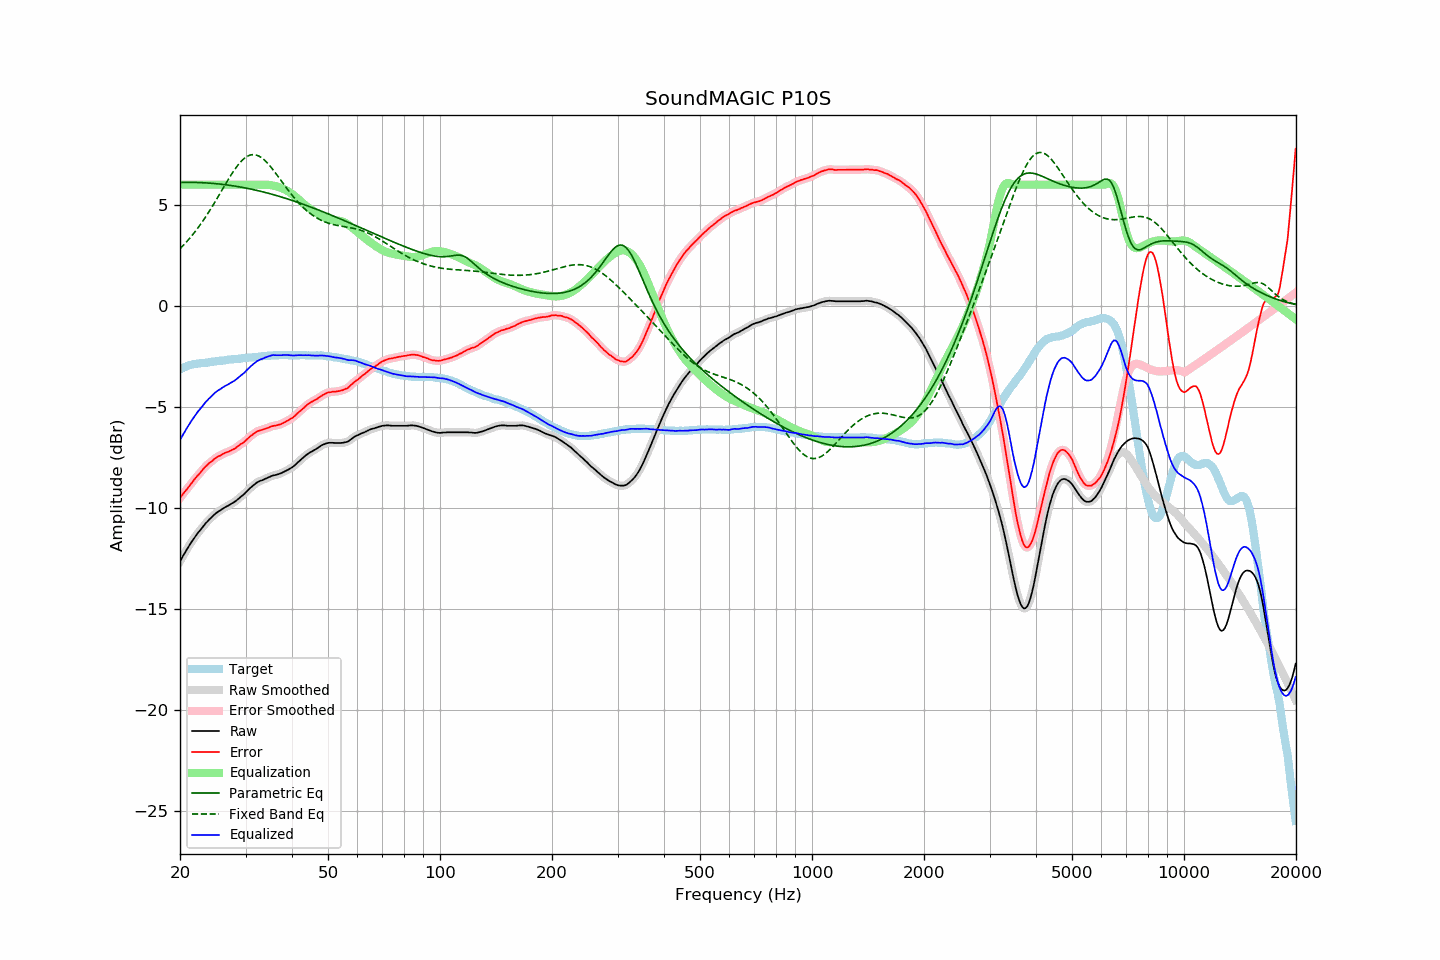

Data behind this chart, as committed beside it:
frequency, raw, error, smoothed, error_smoothed, equalization, parametric_eq, fixed_band_eq, equalized_raw, equalized_smoothed, target
20.00, -12.64, -9.50, -12.64, -9.50, 6.00, 6.11, 2.83, -6.64, -6.64, -3.14
20.20, -12.50, -9.40, -12.50, -9.40, 6.00, 6.11, 2.91, -6.50, -6.50, -3.10
20.40, -12.35, -9.29, -12.36, -9.30, 6.00, 6.11, 2.99, -6.35, -6.36, -3.06
20.61, -12.23, -9.19, -12.22, -9.19, 6.00, 6.11, 3.07, -6.23, -6.22, -3.03
20.81, -12.08, -9.09, -12.08, -9.09, 6.00, 6.11, 3.16, -6.08, -6.08, -2.99
21.02, -11.95, -9.00, -11.95, -8.99, 6.00, 6.11, 3.25, -5.95, -5.95, -2.95
21.23, -11.82, -8.89, -11.82, -8.89, 6.00, 6.11, 3.34, -5.82, -5.82, -2.93
21.44, -11.70, -8.79, -11.70, -8.79, 6.00, 6.11, 3.44, -5.70, -5.70, -2.91
21.66, -11.58, -8.69, -11.58, -8.69, 6.00, 6.11, 3.53, -5.58, -5.58, -2.89
21.87, -11.46, -8.58, -11.46, -8.58, 6.00, 6.11, 3.63, -5.46, -5.46, -2.88
22.09, -11.35, -8.49, -11.35, -8.49, 6.00, 6.11, 3.74, -5.35, -5.35, -2.86
22.31, -11.24, -8.39, -11.25, -8.39, 6.00, 6.11, 3.84, -5.24, -5.25, -2.85
22.54, -11.15, -8.31, -11.15, -8.31, 6.00, 6.10, 3.95, -5.15, -5.15, -2.84
22.76, -11.05, -8.22, -11.05, -8.21, 6.00, 6.10, 4.06, -5.05, -5.05, -2.83
22.99, -10.95, -8.12, -10.95, -8.12, 6.00, 6.10, 4.18, -4.95, -4.95, -2.83
23.22, -10.84, -8.02, -10.85, -8.03, 6.00, 6.09, 4.29, -4.84, -4.85, -2.82
23.45, -10.75, -7.94, -10.75, -7.94, 6.00, 6.09, 4.41, -4.75, -4.75, -2.81
23.69, -10.67, -7.87, -10.67, -7.86, 6.00, 6.08, 4.53, -4.67, -4.67, -2.81
23.92, -10.58, -7.79, -10.59, -7.80, 6.00, 6.08, 4.66, -4.58, -4.59, -2.80
24.16, -10.51, -7.74, -10.51, -7.73, 6.00, 6.07, 4.78, -4.51, -4.51, -2.78
24.40, -10.43, -7.68, -10.43, -7.67, 6.00, 6.06, 4.91, -4.43, -4.43, -2.76
24.65, -10.35, -7.60, -10.36, -7.60, 6.00, 6.06, 5.04, -4.35, -4.36, -2.76
24.89, -10.28, -7.53, -10.28, -7.54, 6.00, 6.05, 5.17, -4.28, -4.28, -2.75
25.14, -10.22, -7.48, -10.22, -7.48, 6.00, 6.04, 5.31, -4.22, -4.22, -2.74
25.39, -10.16, -7.43, -10.17, -7.44, 6.00, 6.03, 5.44, -4.16, -4.17, -2.73
25.65, -10.12, -7.41, -10.12, -7.40, 6.00, 6.03, 5.58, -4.12, -4.12, -2.71
25.91, -10.06, -7.35, -10.06, -7.36, 6.00, 6.02, 5.71, -4.06, -4.06, -2.71
26.16, -10.01, -7.31, -10.01, -7.31, 6.00, 6.01, 5.85, -4.01, -4.01, -2.70
26.43, -9.96, -7.27, -9.97, -7.28, 6.00, 6.00, 5.98, -3.96, -3.97, -2.69
26.69, -9.92, -7.24, -9.92, -7.25, 6.00, 5.99, 6.12, -3.92, -3.92, -2.68
26.96, -9.88, -7.22, -9.88, -7.21, 6.00, 5.98, 6.25, -3.88, -3.88, -2.66
27.23, -9.83, -7.18, -9.83, -7.18, 6.00, 5.97, 6.38, -3.83, -3.83, -2.65
27.50, -9.78, -7.14, -9.79, -7.14, 6.00, 5.95, 6.51, -3.78, -3.79, -2.64
27.77, -9.74, -7.10, -9.74, -7.10, 6.00, 5.94, 6.63, -3.74, -3.74, -2.64
28.05, -9.69, -7.07, -9.69, -7.06, 6.00, 5.93, 6.75, -3.69, -3.69, -2.62
28.33, -9.63, -7.01, -9.63, -7.01, 6.00, 5.92, 6.86, -3.63, -3.63, -2.63
28.62, -9.56, -6.95, -9.56, -6.95, 6.00, 5.90, 6.96, -3.56, -3.56, -2.62
28.90, -9.49, -6.89, -9.50, -6.89, 6.00, 5.89, 7.06, -3.49, -3.50, -2.61
29.19, -9.43, -6.82, -9.43, -6.84, 6.00, 5.88, 7.15, -3.43, -3.43, -2.61
29.48, -9.37, -6.79, -9.37, -6.78, 6.00, 5.86, 7.23, -3.37, -3.37, -2.58
29.78, -9.30, -6.72, -9.30, -6.72, 6.00, 5.85, 7.30, -3.30, -3.30, -2.58
30.08, -9.22, -6.65, -9.23, -6.65, 6.00, 5.83, 7.36, -3.22, -3.23, -2.57
30.38, -9.14, -6.57, -9.14, -6.58, 6.00, 5.81, 7.41, -3.14, -3.14, -2.57
30.68, -9.06, -6.51, -9.06, -6.50, 6.00, 5.80, 7.44, -3.06, -3.06, -2.55
30.99, -8.98, -6.43, -8.99, -6.44, 6.00, 5.78, 7.47, -2.98, -2.99, -2.55
31.30, -8.92, -6.38, -8.92, -6.38, 6.00, 5.76, 7.48, -2.92, -2.92, -2.55
31.61, -8.85, -6.32, -8.85, -6.31, 6.00, 5.75, 7.48, -2.85, -2.85, -2.54
31.93, -8.79, -6.27, -8.79, -6.26, 6.00, 5.73, 7.47, -2.79, -2.79, -2.53
32.24, -8.73, -6.20, -8.74, -6.21, 6.00, 5.71, 7.45, -2.73, -2.74, -2.53
32.57, -8.69, -6.18, -8.69, -6.18, 6.00, 5.69, 7.41, -2.69, -2.69, -2.51
32.89, -8.65, -6.15, -8.66, -6.15, 6.00, 5.67, 7.37, -2.65, -2.65, -2.50
33.22, -8.63, -6.14, -8.63, -6.13, 6.00, 5.65, 7.32, -2.63, -2.62, -2.49
33.55, -8.59, -6.11, -8.59, -6.11, 6.00, 5.63, 7.25, -2.59, -2.59, -2.49
33.89, -8.55, -6.08, -8.56, -6.08, 6.00, 5.61, 7.18, -2.55, -2.56, -2.48
34.23, -8.52, -6.05, -8.52, -6.05, 6.00, 5.59, 7.10, -2.53, -2.52, -2.47
34.57, -8.48, -6.02, -8.49, -6.02, 5.99, 5.57, 7.01, -2.50, -2.50, -2.46
34.92, -8.45, -5.99, -8.45, -5.99, 5.98, 5.55, 6.92, -2.48, -2.47, -2.46
35.27, -8.41, -5.96, -8.42, -5.96, 5.97, 5.53, 6.82, -2.45, -2.45, -2.45
35.62, -8.38, -5.94, -8.39, -5.94, 5.95, 5.51, 6.72, -2.43, -2.44, -2.45
35.97, -8.37, -5.92, -8.37, -5.92, 5.93, 5.48, 6.62, -2.44, -2.44, -2.45
... 635 more rows
